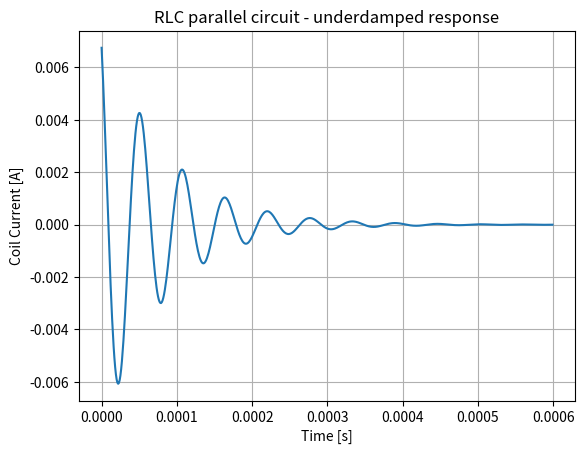

This chart was generated by the following Python code:
import matplotlib.pyplot as plt
import numpy as np

t = np.arange(0.0, 0.0006, 0.000001)
s = 0.0080505*np.e**(-12500*t)*np.cos(111102*t + np.pi/2 - 0.99373)
plt.plot(t, s)

plt.xlabel('Time [s]')
plt.ylabel('Coil Current [A]')
plt.title('RLC parallel circuit - underdamped response')
plt.grid(True)
plt.savefig('plot.png')
plt.show()
